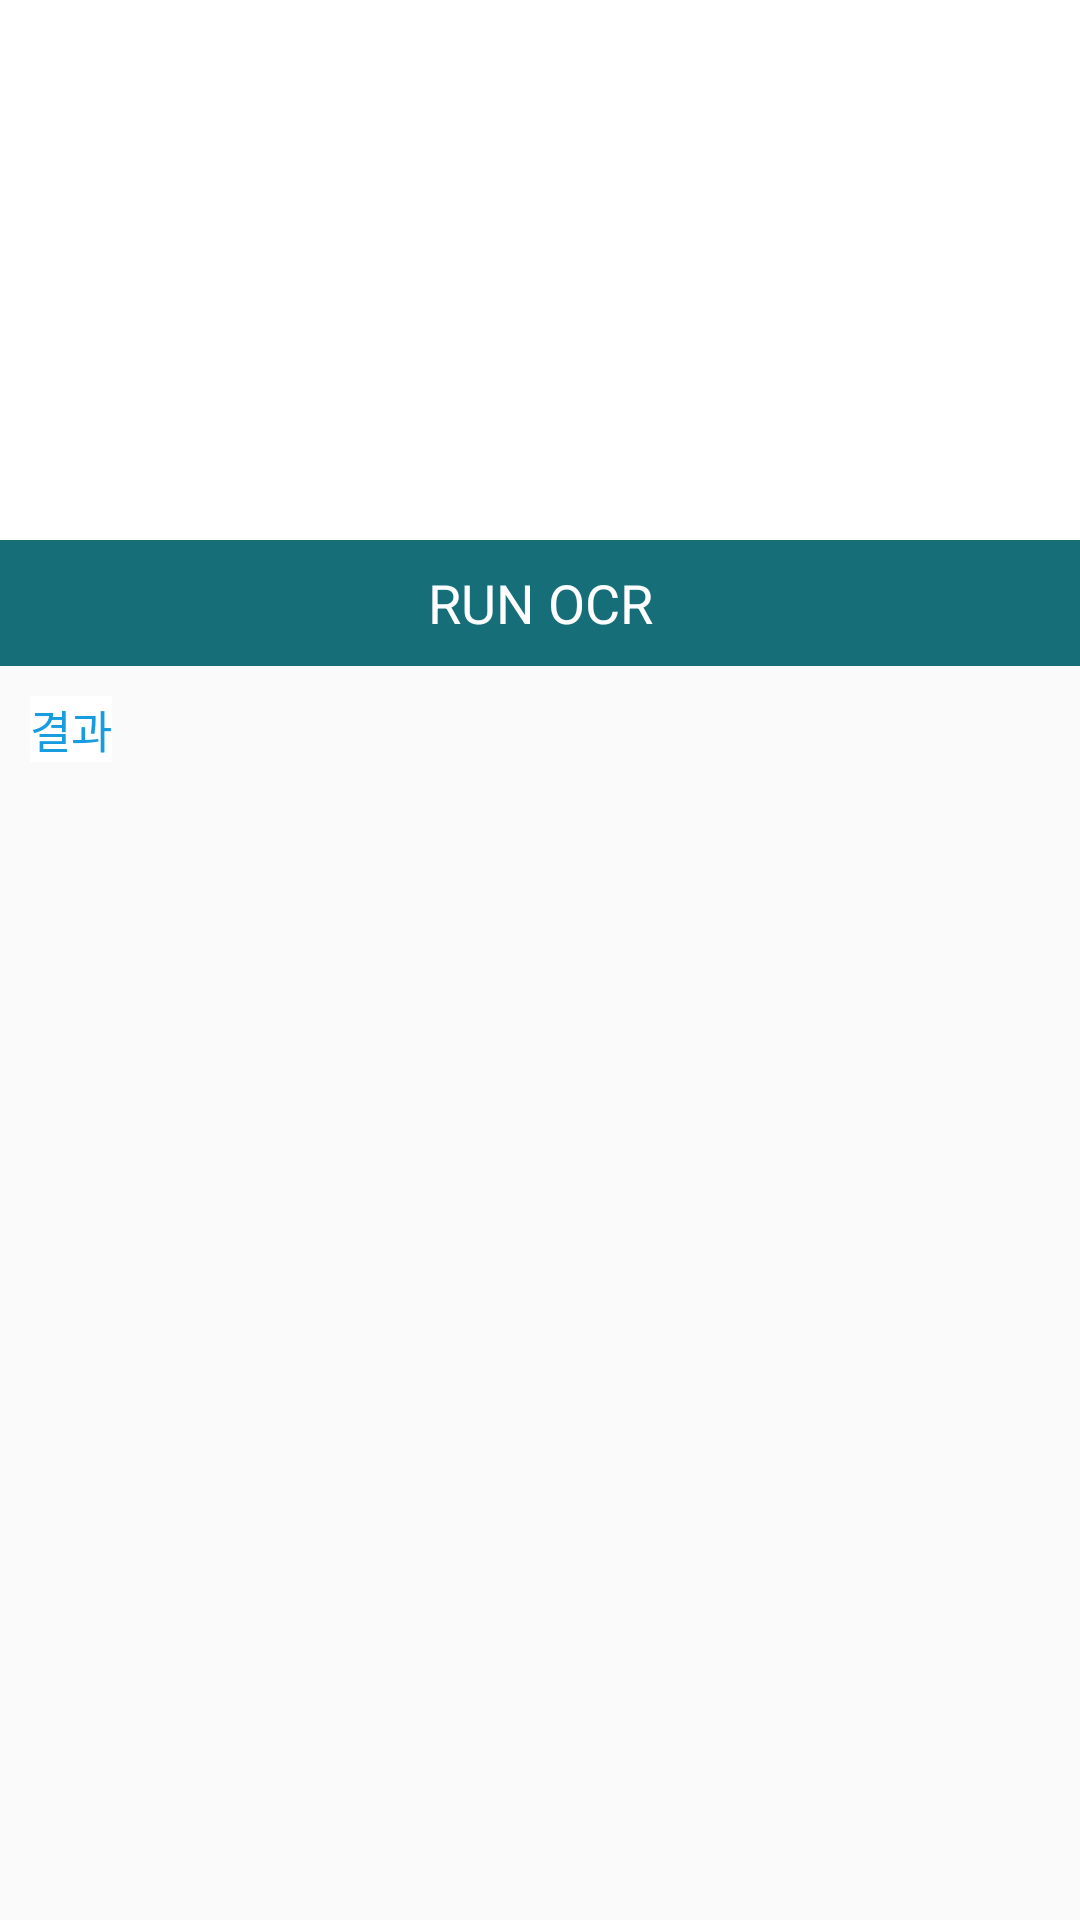

Here is an Android app screen rendered from its layout file. Give the layout XML and the strings, colors and styles it references.
<!-- AndroidManifest.xml: application theme Theme.Ocr -->
<!-- res/layout/activity_ocr.xml -->
<?xml version="1.0" encoding="utf-8"?>
<RelativeLayout xmlns:android="http://schemas.android.com/apk/res/android"
    xmlns:tools="http://schemas.android.com/tools"
    android:id="@+id/activity_main"
    android:layout_width="match_parent"
    android:layout_height="match_parent"
    tools:context="com.example.ocr.OcrActivity">

    <RelativeLayout
        android:layout_width="match_parent"
        android:layout_height="wrap_content"
        android:background="#ffffff"
        android:id="@+id/ImageContainer">

        <ImageView
            android:id="@+id/imageView"
            android:layout_width="match_parent"
            android:layout_height="180dp"
            android:adjustViewBounds="true"/>
    </RelativeLayout>

    <RelativeLayout
        android:id="@+id/OCRButtonContainer"
        android:layout_width="match_parent"
        android:layout_height="42dp"
        android:layout_below="@id/ImageContainer"
        android:layout_centerInParent="true"
        android:background="#166e78"
        android:clickable="true">

        <TextView
            android:layout_width="match_parent"
            android:layout_height="wrap_content"
            android:layout_centerHorizontal="true"
            android:layout_centerVertical="true"
            android:gravity="center"
            android:onClick="runCamera"
            android:text="RUN OCR"
            android:textColor="#ffffff"
            android:textSize="18dp" />
    </RelativeLayout>

    <RelativeLayout
        android:id="@+id/OCRTextContainer"
        android:layout_width="wrap_content"
        android:layout_height="wrap_content"
        android:layout_below="@id/OCRButtonContainer"
        android:padding="10dp">

        <TextView
            android:id="@+id/OCRTextView"
            android:layout_width="wrap_content"
            android:layout_height="wrap_content"
            android:layout_centerInParent="true"
            android:background="#fff"
            android:text="결과"
            android:textColor="#169cdf"
            android:textSize="15dp"/>
    </RelativeLayout>
</RelativeLayout>
<!-- resources referenced by this layout -->
<resources>
  <style name="Theme.Ocr" parent="Theme.AppCompat.Light.NoActionBar">
          
          <item name="colorPrimary">@color/purple_500</item>
          <item name="colorPrimaryVariant">@color/purple_700</item>
          <item name="colorOnPrimary">@color/white</item>
          
          <item name="colorSecondary">@color/teal_200</item>
          <item name="colorSecondaryVariant">@color/teal_700</item>
          <item name="colorOnSecondary">@color/black</item>
          
          <item name="android:statusBarColor" tools:targetApi="l">?attr/colorPrimaryVariant</item>
          
          <item name="windowNoTitle">true</item>
          <item name="android:windowFullscreen">true</item>
      </style>
  <!-- not gathered from this repository: default colours our renderer supplied (Android Studio template values) -->
  <color name="purple_500">#FF6200EE</color>
  <color name="purple_700">#FF3700B3</color>
  <color name="teal_200">#FF03DAC5</color>
  <color name="teal_700">#FF018786</color>
  <color name="black">#FF000000</color>
  <color name="white">#FFFFFFFF</color>
</resources>
